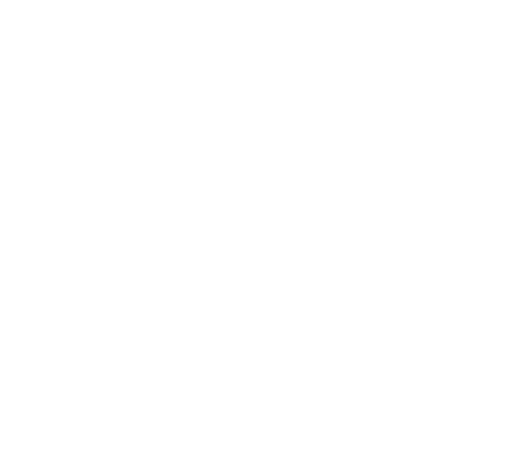
t = 0.00 s
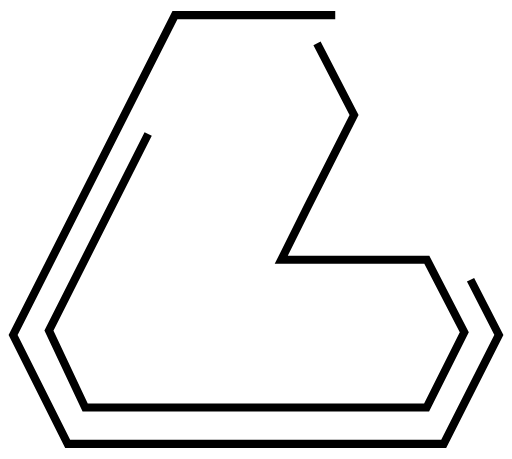
t = 1.25 s
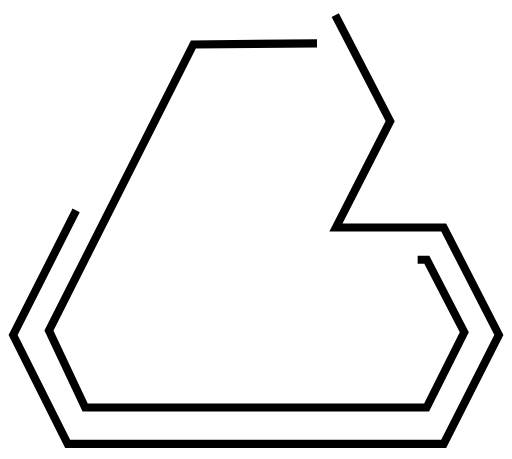
t = 2.50 s
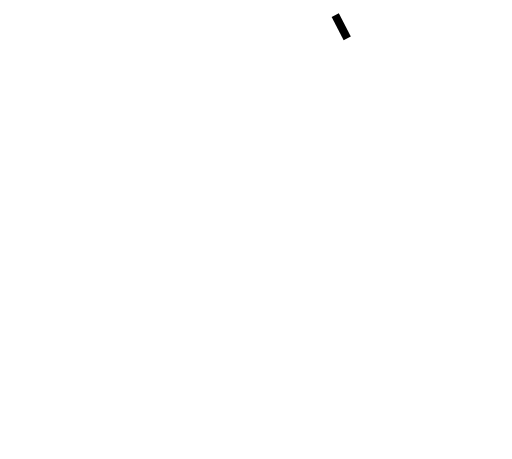
t = 3.75 s

The animated SVG that drew these frames (rendered in a browser with its animation timeline set to each time). Animation: 2 CSS @keyframes rules; one cycle of 5.00 s, repeats indefinitely.

<svg version="1.1" id="Layer_2" xmlns="http://www.w3.org/2000/svg" xmlns:xlink="http://www.w3.org/1999/xlink" x="0px" y="0px"
	 width="100%" height="100%" viewBox="113.5 126.5 253 227" style="enable-background:new 113.5 126.5 253 227;"
	 xml:space="preserve">
	 <defs>
	 	<style>
	 	.st0 {
	 stroke-dasharray: 1000;
	 stroke-dashoffset: 10000;
	 animation: dash 4s linear alternate infinite;
	 }
	 .st2 {
	stroke-dasharray: 1000;
	stroke-dashoffset: 1000;
	animation: dash-inner 5s linear alternate infinite;
	}

	 @keyframes dash {
	 from {
	 stroke-dashoffset: 1000;
	 }
	 to {
	 stroke-dashoffset: -900;
	 }
	 }

	 @keyframes dash-inner {
	 from {
	 stroke-dashoffset: -1000;
	 }
	 to {
	 stroke-dashoffset: 1000;
	 }
	 }
	 </style>

	 </defs>
<path id="logo" class="st0" fill="#FFFFFF" stroke="#000000" stroke-width="4" stroke-miterlimit="10" d="M279.189,134h-79.266l-80.035,158.145L146.861,346h185.965l27.286-53.852L332.827,239h-53.271
	l26.791-52.562L279.189,134L279.189,134z"/>
<polyline id="inner-logo" class="st0" fill="#FFFFFF" stroke="#000000" stroke-width="4" stroke-miterlimit="10" points="270.171,147.948 288.48,183.369 265.379,229.077 252.489,255 280.589,255
	324.505,255 343.002,290.8 324.366,328 155.5,328 137.589,289.98 209.041,148.48 270.171,147.948 "/>
</svg>
